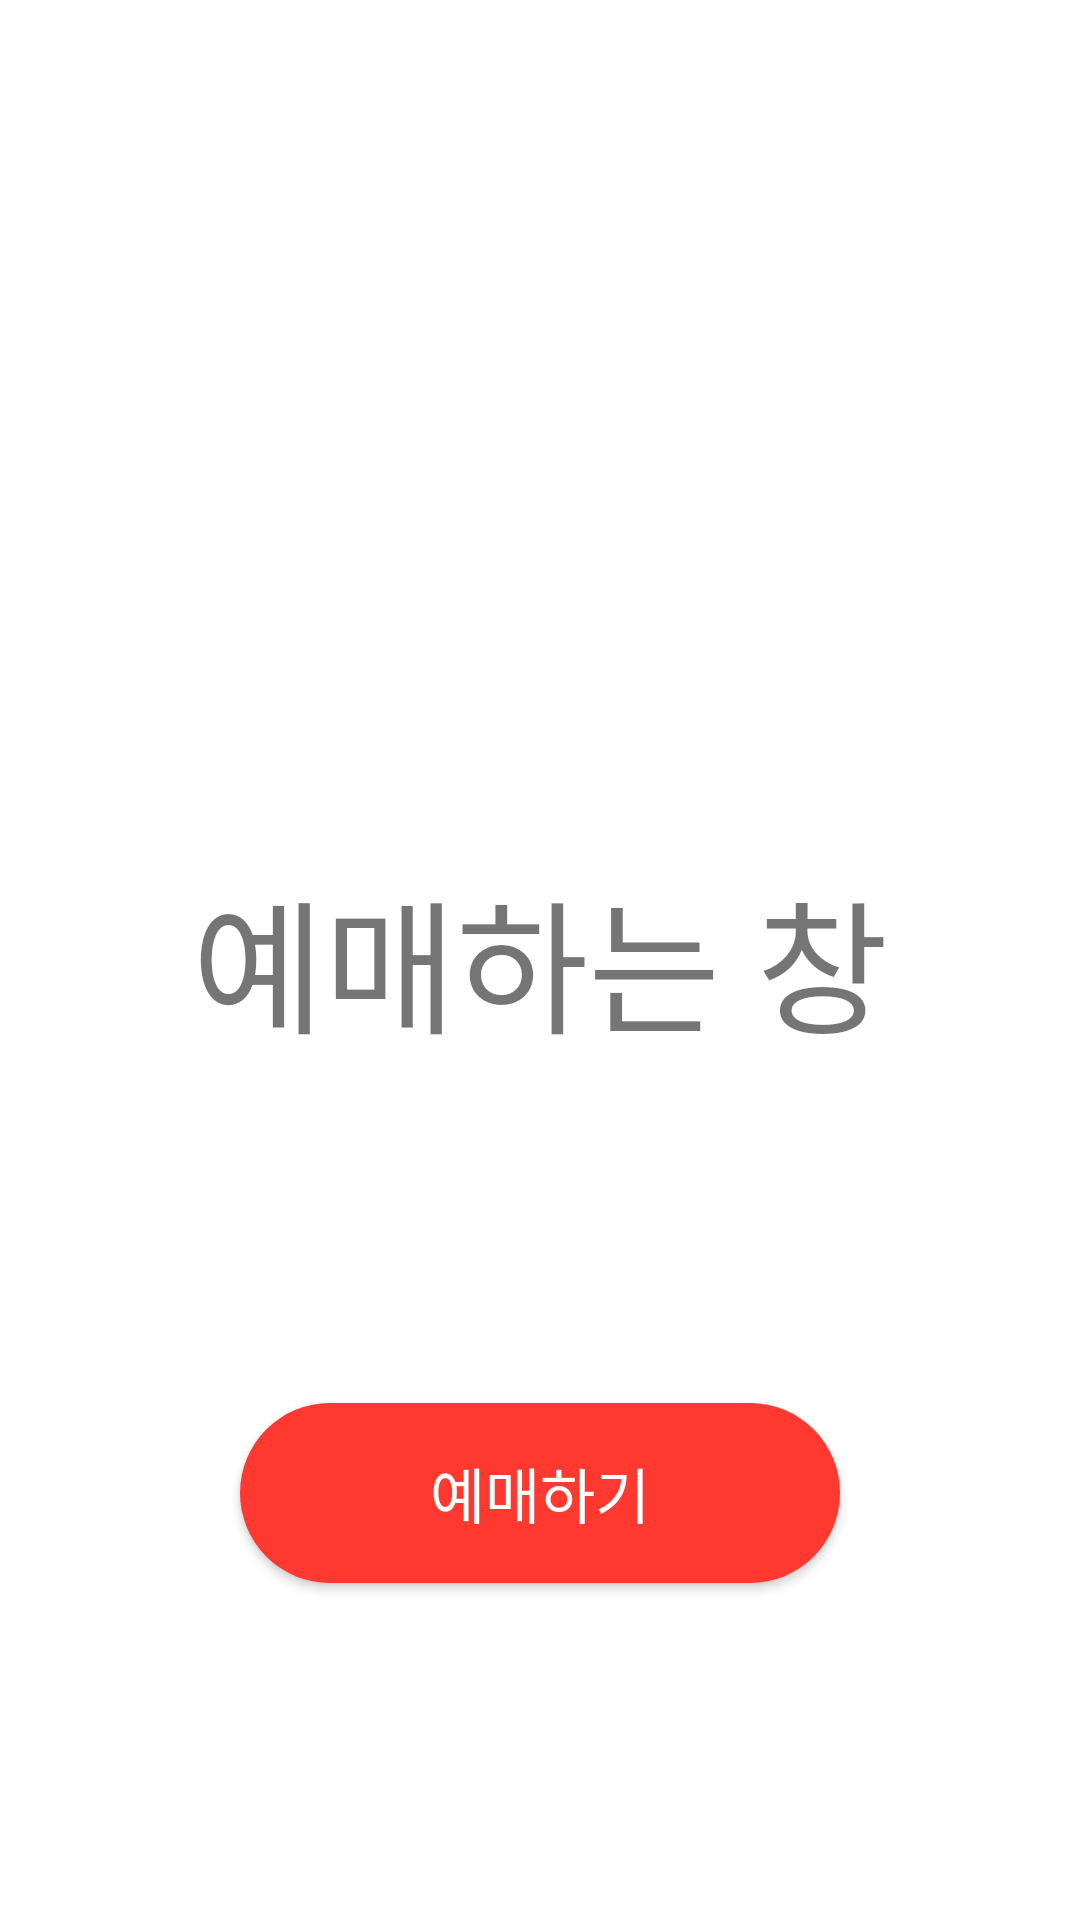

Android layout source for this screen:
<!-- AndroidManifest.xml: application theme Theme.DoitMissioin101 -->
<!-- res/layout/fragment_reservation.xml -->
<?xml version="1.0" encoding="utf-8"?>
<androidx.constraintlayout.widget.ConstraintLayout xmlns:android="http://schemas.android.com/apk/res/android"
    xmlns:app="http://schemas.android.com/apk/res-auto"
    xmlns:tools="http://schemas.android.com/tools"
    android:layout_width="match_parent"
    android:layout_height="match_parent"
    android:background="#FFFFFF"
    tools:context=".ui.reservation.ReservationFragment">

    <TextView
        android:id="@+id/textView2"
        android:layout_width="wrap_content"
        android:layout_height="wrap_content"
        android:text="예매하는 창"
        android:textSize="48sp"
        app:layout_constraintBottom_toBottomOf="parent"
        app:layout_constraintEnd_toEndOf="parent"
        app:layout_constraintStart_toStartOf="parent"
        app:layout_constraintTop_toTopOf="parent" />

    <Button
        android:id="@+id/button2"
        android:layout_width="200dp"
        android:layout_height="60dp"
        android:background="@drawable/button_sangsae"
        android:text="예매하기"
        android:textColor="@color/white"
        android:textSize="20sp"
        app:layout_constraintBottom_toBottomOf="parent"
        app:layout_constraintEnd_toEndOf="parent"
        app:layout_constraintStart_toStartOf="parent"
        app:layout_constraintTop_toBottomOf="@+id/textView2" />
</androidx.constraintlayout.widget.ConstraintLayout>
<!-- resources referenced by this layout -->
<resources>
  <!-- drawable button_sangsae (drawable) -->
  <?xml version="1.0" encoding="utf-8"?>
  <shape xmlns:android="http://schemas.android.com/apk/res/android">
  
      <solid android:color="#FF3930"/>
      <corners android:radius="300dp"/>
  </shape>
  <style name="Theme.DoitMissioin101" parent="Theme.Design.Light">
          
          <item name="colorPrimary">#A71E1E</item>
          <item name="colorPrimaryVariant">@color/purple_700</item>
          <item name="colorOnPrimary">@color/white</item>
          
          <item name="colorSecondary">@color/teal_200</item>
          <item name="colorSecondaryVariant">@color/teal_700</item>
          <item name="colorOnSecondary">@color/black</item>
          
          <item name="android:statusBarColor">?attr/colorPrimaryVariant</item>
          
      </style>
  <!-- not gathered from this repository: default colours our renderer supplied (Android Studio template values) -->
  <color name="purple_700">#FF3700B3</color>
  <color name="teal_200">#FF03DAC5</color>
  <color name="teal_700">#FF018786</color>
  <color name="black">#FF000000</color>
  <color name="white">#FFFFFFFF</color>
</resources>
